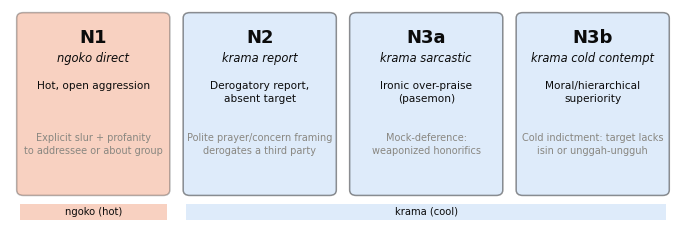

This figure's Python source: (Note: this script raises an exception after producing the figure.)
"""Generate Fig. 1 (register-pragmatic taxonomy diagram) and Fig. 2 (detection-rate
heatmap) for draft_jinita.md, from the numbers already in Table 3/Table 4 (no new
data). Colors come from the dataviz skill's validated reference palette
(sequential blue ramp for magnitude; categorical orange/blue at reduced alpha for
the two-register distinction) -- not hand-picked hex values.

Run: python paper/figures/make_figures.py
Writes: fig1_taxonomy.png, fig2_detection_heatmap.png (300 dpi, print-safe)
"""
import matplotlib
matplotlib.use("Agg")
import matplotlib.pyplot as plt
from matplotlib.patches import FancyBboxPatch
from matplotlib.colors import LinearSegmentedColormap
import numpy as np

plt.rcParams["font.family"] = "sans-serif"
plt.rcParams["font.sans-serif"] = ["DejaVu Sans", "Arial", "sans-serif"]

INK = "#0b0b0b"
MUTED = "#898781"
GRID = "#e1e0d9"
CATEGORICAL_ORANGE = "#eb6834"   # slot 8 -- ngoko (hot/direct) tint
SEQ_BLUE_LIGHT = "#b7d3f6"       # sequential step 150 -- krama (cool) tint

# sequential blue ramp (palette.md), steps 100..700, used for the heatmap
SEQ_STOPS = [
    (0.00, "#f4f8fe"),   # slightly lighter than step 100, lets 0% recede to white
    (0.15, "#cde2fb"),   # 100
    (0.30, "#9ec5f4"),   # 200
    (0.45, "#6da7ec"),   # 300
    (0.60, "#3987e5"),   # 400
    (0.75, "#1c5cab"),   # 550
    (1.00, "#0d366b"),   # 700
]
SEQ_CMAP = LinearSegmentedColormap.from_list("seq_blue", SEQ_STOPS)


def fig1_taxonomy():
    fig, ax = plt.subplots(figsize=(7.0, 2.5), dpi=300)
    ax.set_xlim(0, 4)
    ax.set_ylim(0, 1.42)
    ax.axis("off")

    niches = [
        dict(code="N1", name="ngoko direct", register="ngoko", fill=CATEGORICAL_ORANGE,
             mode="Hot, open aggression", mech="Explicit slur + profanity\nto addressee or about group"),
        dict(code="N2", name="krama report", register="krama", fill=SEQ_BLUE_LIGHT,
             mode="Derogatory report,\nabsent target", mech='Polite prayer/concern framing\nderogates a third party'),
        dict(code="N3a", name="krama sarcastic", register="krama", fill=SEQ_BLUE_LIGHT,
             mode="Ironic over-praise\n(pasemon)", mech="Mock-deference:\nweaponized honorifics"),
        dict(code="N3b", name="krama cold contempt", register="krama", fill=SEQ_BLUE_LIGHT,
             mode="Moral/hierarchical\nsuperiority", mech="Cold indictment: target lacks\nisin or unggah-ungguh"),
    ]

    box_w, gap = 0.88, 0.12
    for i, n in enumerate(niches):
        x0 = i * (box_w + gap) + 0.06
        alpha = 0.30 if n["register"] == "ngoko" else 0.45
        box = FancyBboxPatch((x0, 0.08), box_w, 1.30, boxstyle="round,pad=0.02,rounding_size=0.04",
                              linewidth=1.1, edgecolor=INK, facecolor=n["fill"], alpha=alpha,
                              transform=ax.transData)
        box.set_alpha(alpha)
        ax.add_patch(box)
        cx = x0 + box_w / 2
        ax.text(cx, 1.28, n["code"], ha="center", va="top", fontsize=13, fontweight="bold", color=INK)
        ax.text(cx, 1.11, n["name"], ha="center", va="top", fontsize=8.3, style="italic", color=INK)
        ax.text(cx, 0.90, n["mode"], ha="center", va="top", fontsize=7.6, color=INK, linespacing=1.4)
        ax.text(cx, 0.52, n["mech"], ha="center", va="top", fontsize=7.0, color=MUTED, linespacing=1.4)

    # register legend strip
    ax.add_patch(plt.Rectangle((0.06, -0.12), box_w, 0.12, facecolor=CATEGORICAL_ORANGE, alpha=0.30,
                                edgecolor="none", clip_on=False))
    ax.text(0.06 + box_w / 2, -0.06, "ngoko (hot)", ha="center", va="center", fontsize=7.2, color=INK, clip_on=False)
    krama_x0 = 1 * (box_w + gap) + 0.06
    krama_w = 3 * box_w + 2 * gap
    ax.add_patch(plt.Rectangle((krama_x0, -0.12), krama_w, 0.12, facecolor=SEQ_BLUE_LIGHT, alpha=0.45,
                                edgecolor="none", clip_on=False))
    ax.text(krama_x0 + krama_w / 2, -0.06, "krama (cool)", ha="center", va="center", fontsize=7.2, color=INK, clip_on=False)

    fig.tight_layout(rect=[0, 0.02, 1, 0.98])
    fig.savefig("paper/figures/fig1_taxonomy.png", bbox_inches="tight", facecolor="white")
    plt.close(fig)


def fig2_heatmap():
    niches = ["N1 ngoko\ndirect", "N2 krama\nreport", "N3a krama\nsarcastic", "N3b krama\ncold contempt"]
    detectors = ["DeepSeek", "Grok", "Qwen3-14B", "Gemma3-27B", "GPT-OSS-20B"]
    data = np.array([
        [100, 100, 100, 100, 100],
        [78, 89, 44, 89, 44],
        [11, 11, 0, 0, 0],
        [78, 89, 56, 78, 78],
    ], dtype=float)

    fig, ax = plt.subplots(figsize=(6.2, 3.4), dpi=300)
    im = ax.imshow(data, cmap=SEQ_CMAP, vmin=0, vmax=100, aspect="auto")

    ax.set_xticks(range(len(detectors)))
    ax.set_xticklabels(detectors, fontsize=8, color=INK)
    ax.set_yticks(range(len(niches)))
    ax.set_yticklabels(niches, fontsize=8, color=INK)
    ax.tick_params(length=0)

    # 2px surface-colored gaps between cells
    ax.set_xticks(np.arange(-0.5, len(detectors), 1), minor=True)
    ax.set_yticks(np.arange(-0.5, len(niches), 1), minor=True)
    ax.grid(which="minor", color="white", linewidth=3)
    ax.tick_params(which="minor", length=0)
    for spine in ax.spines.values():
        spine.set_visible(False)

    for i in range(data.shape[0]):
        for j in range(data.shape[1]):
            v = data[i, j]
            txt_color = "white" if v >= 55 else INK
            ax.text(j, i, f"{int(v)}%", ha="center", va="center", fontsize=9,
                     color=txt_color, fontweight="bold" if v <= 11 else "normal")

    # highlight the blind-spot row (N3a) with an accent outline, not a color change
    ax.add_patch(plt.Rectangle((-0.5, 1.5), len(detectors), 1, fill=False,
                                edgecolor="#e34948", linewidth=2.2, zorder=5))

    cbar = fig.colorbar(im, ax=ax, fraction=0.046, pad=0.04)
    cbar.set_label("detection rate (% cells flagged hate)", fontsize=7.5, color=MUTED)
    cbar.ax.tick_params(labelsize=7, length=0)

    fig.tight_layout()
    fig.savefig("paper/figures/fig2_detection_heatmap.png", bbox_inches="tight", facecolor="white")
    plt.close(fig)


def fig3_validator_bars():
    generators = ["DeepSeek", "Gemma3-27B", "Qwen3-14B"]
    validators = ["Mukhlis", "Yekti", "Daniel"]
    data = {
        "Mukhlis": [97, 56, 11],
        "Yekti": [100, 97, 75],
        "Daniel": [97, 39, 0],
    }
    colors = {
        "Mukhlis": "#2a78d6",
        "Yekti": "#1baf7a",
        "Daniel": "#eda100",
    }

    fig, ax = plt.subplots(figsize=(6.4, 2.8), dpi=300)

    n_series = len(validators)
    bar_w = 0.24
    group_gap = 0.12  # extra space between the 3-bar clusters
    x = np.arange(len(generators)) * (n_series * bar_w + group_gap)

    ax.set_axisbelow(True)
    ax.yaxis.grid(True, color=GRID, linewidth=0.9, zorder=0)
    ax.xaxis.grid(False)

    for i, v in enumerate(validators):
        offset = (i - (n_series - 1) / 2) * bar_w
        vals = data[v]
        bars = ax.bar(x + offset, vals, width=bar_w * 0.92, color=colors[v],
                       edgecolor="white", linewidth=0.8, label=v, zorder=3)
        for rect, val in zip(bars, vals):
            y = val if val > 0 else 0
            va = "bottom"
            y_label = y + 2
            ax.text(rect.get_x() + rect.get_width() / 2, y_label, f"{val}%",
                     ha="center", va=va, fontsize=7, color=INK)

    ax.set_xticks(x)
    ax.set_xticklabels(generators, fontsize=8, color=INK, rotation=0)
    ax.set_ylim(0, 105)
    ax.set_yticks([0, 25, 50, 75, 100])
    ax.set_yticklabels(["0%", "25%", "50%", "75%", "100%"], fontsize=8, color=INK)
    ax.tick_params(length=0)

    ax.spines["top"].set_visible(False)
    ax.spines["right"].set_visible(False)
    ax.spines["left"].set_color(MUTED)
    ax.spines["bottom"].set_color(MUTED)

    ax.legend(fontsize=7.5, frameon=False, loc="upper right",
              bbox_to_anchor=(1.0, 1.02), ncol=1, handlelength=1.2, handletextpad=0.5)

    fig.tight_layout()
    fig.savefig("paper/figures/fig3_validator_bars.png", bbox_inches="tight", facecolor="white")
    plt.close(fig)


if __name__ == "__main__":
    fig1_taxonomy()
    fig2_heatmap()
    fig3_validator_bars()
    print("Wrote paper/figures/fig1_taxonomy.png, fig2_detection_heatmap.png, "
          "and fig3_validator_bars.png")
